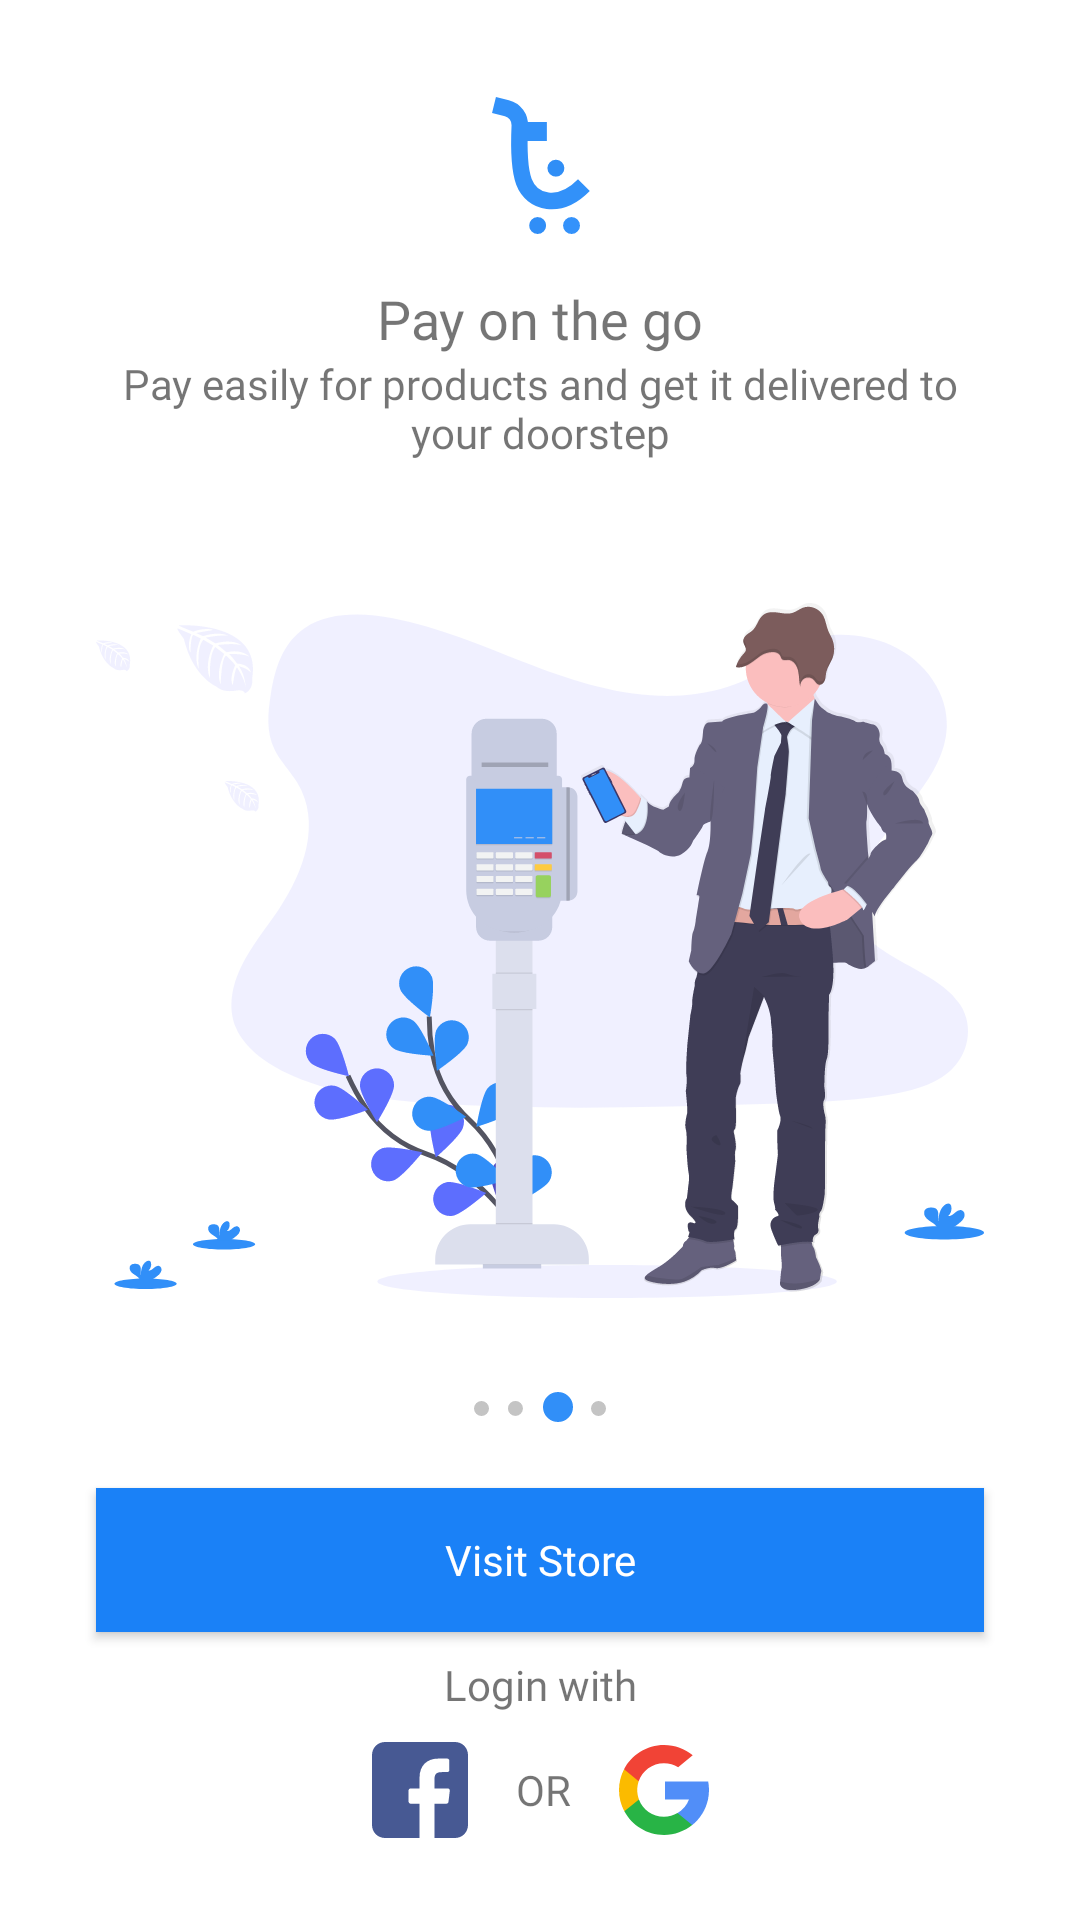

Layout XML and referenced resources for this Android screen:
<!-- AndroidManifest.xml: application theme AppTheme -->
<!-- res/layout/layout_fragment_three.xml -->
<?xml version="1.0" encoding="utf-8"?>
<layout xmlns:android="http://schemas.android.com/apk/res/android"
    xmlns:app="http://schemas.android.com/apk/res-auto"
    xmlns:tools="http://schemas.android.com/tools">
    <androidx.constraintlayout.widget.ConstraintLayout
        android:layout_width="match_parent"
        android:layout_height="match_parent">

        <ImageView
            android:id="@+id/imageView"
            android:layout_width="wrap_content"
            android:layout_height="wrap_content"
            android:layout_marginTop="32dp"
            app:layout_constraintEnd_toEndOf="parent"
            app:layout_constraintStart_toStartOf="parent"
            app:layout_constraintTop_toTopOf="parent"
            android:src="@drawable/app_icon_small" />

        <ImageView
            android:id="@+id/imageView2"
            android:layout_width="0dp"
            android:layout_height="0dp"
            android:layout_marginStart="32dp"
            android:layout_marginTop="32dp"
            android:layout_marginEnd="32dp"
            android:layout_marginBottom="32dp"
            app:layout_constraintBottom_toTopOf="@+id/guideline"
            app:layout_constraintEnd_toEndOf="parent"
            app:layout_constraintStart_toStartOf="parent"
            app:layout_constraintTop_toBottomOf="@+id/textView3"
            android:src="@drawable/ic_onboarding_three" />

        <ImageView
            android:id="@+id/imageView3"
            android:layout_width="wrap_content"
            android:layout_height="wrap_content"
            android:layout_marginTop="16dp"
            app:layout_constraintEnd_toEndOf="parent"
            app:layout_constraintStart_toStartOf="parent"
            app:layout_constraintTop_toBottomOf="@+id/imageView2"
            android:src="@drawable/ic_pager_three" />

        <TextView
            android:id="@+id/textView3"
            android:layout_width="0dp"
            android:layout_height="wrap_content"
            android:layout_marginStart="32dp"
            android:layout_marginEnd="32dp"
            android:fontFamily="@font/nunito_bold"
            android:text="Pay easily for products and get it delivered to your doorstep"
            android:textAlignment="center"
            app:layout_constraintEnd_toEndOf="parent"
            app:layout_constraintStart_toStartOf="parent"
            app:layout_constraintTop_toBottomOf="@+id/textView2" />

        <TextView
            android:id="@+id/textView2"
            android:layout_width="wrap_content"
            android:layout_height="wrap_content"
            android:layout_marginTop="16dp"
            android:fontFamily="@font/nunito_bold"
            android:text="Pay on the go"
            android:textSize="18sp"
            app:layout_constraintEnd_toEndOf="@+id/imageView"
            app:layout_constraintStart_toStartOf="@+id/imageView"
            app:layout_constraintTop_toBottomOf="@+id/imageView" />

        <TextView
            android:id="@+id/textView4"
            android:layout_width="wrap_content"
            android:layout_height="wrap_content"
            android:layout_marginTop="8dp"
            android:fontFamily="@font/nunito_bold"
            android:text="Login with"
            app:layout_constraintEnd_toEndOf="@+id/button_visit_store"
            app:layout_constraintStart_toStartOf="@+id/button_visit_store"
            app:layout_constraintTop_toBottomOf="@+id/button_visit_store" />

        <TextView
            android:id="@+id/textView5"
            android:layout_width="wrap_content"
            android:layout_height="wrap_content"
            android:layout_marginStart="16dp"
            android:layout_marginTop="16dp"
            android:layout_marginEnd="16dp"
            android:fontFamily="@font/nunito_bold"
            android:text="OR"
            app:layout_constraintEnd_toStartOf="@+id/button_google_login"
            app:layout_constraintHorizontal_bias="0.5"
            app:layout_constraintStart_toEndOf="@+id/button_facebook_login"
            app:layout_constraintTop_toBottomOf="@+id/textView4" />

        <ImageView
            android:id="@+id/button_facebook_login"
            android:layout_width="wrap_content"
            android:layout_height="wrap_content"
            app:layout_constraintBottom_toBottomOf="@+id/textView5"
            app:layout_constraintEnd_toStartOf="@+id/textView5"
            app:layout_constraintHorizontal_bias="0.5"
            app:layout_constraintHorizontal_chainStyle="packed"
            app:layout_constraintStart_toStartOf="parent"
            app:layout_constraintTop_toTopOf="@+id/textView5"
            android:src="@drawable/ic_facebook" />

        <ImageView
            android:id="@+id/button_google_login"
            android:layout_width="wrap_content"
            android:layout_height="wrap_content"
            app:layout_constraintBottom_toBottomOf="@+id/textView5"
            app:layout_constraintEnd_toEndOf="parent"
            app:layout_constraintHorizontal_bias="0.5"
            app:layout_constraintStart_toEndOf="@+id/textView5"
            app:layout_constraintTop_toTopOf="@+id/textView5"
            android:src="@drawable/ic_google" />

        <androidx.constraintlayout.widget.Guideline
            android:id="@+id/guideline"
            android:layout_width="wrap_content"
            android:layout_height="wrap_content"
            android:orientation="horizontal"
            app:layout_constraintGuide_percent="0.75" />

        <com.google.android.material.button.MaterialButton
            android:id="@+id/button_visit_store"
            android:layout_width="match_parent"
            android:layout_height="wrap_content"
            android:layout_marginStart="32dp"
            android:layout_marginTop="16dp"
            android:layout_marginEnd="32dp"
            android:padding="8dp"
            android:fontFamily="@font/nunito_bold"
            android:text="Visit Store"
            android:textAllCaps="false"
            android:textAppearance="@style/TextAppearance.AppCompat.Body1"
            android:textColor="@android:color/white"
            android:background="@color/colorPrimary"
            app:layout_constraintEnd_toEndOf="parent"
            app:cornerRadius="20dp"
            app:layout_constraintStart_toStartOf="parent"
            app:layout_constraintTop_toTopOf="@+id/guideline" />
    </androidx.constraintlayout.widget.ConstraintLayout>
</layout>
<!-- resources referenced by this layout -->
<resources>
  <color name="colorPrimary">#1A81F7</color>
  <!-- drawable app_icon_small (drawable) -->
  <vector android:autoMirrored="true" android:height="46dp"
      android:viewportHeight="46" android:viewportWidth="33"
      android:width="33dp" xmlns:android="http://schemas.android.com/apk/res/android">
      <path android:fillColor="#00000000"
          android:pathData="M1,3L5.2975,4.0482C7.9443,4.6937 9.7231,7.1799 9.5974,9.9014C9.347,15.3227 9.2731,24.048 10.9899,28.6263C13.596,35.5758 22.7423,38.096 30.9697,29.7121"
          android:strokeColor="#3291F9" android:strokeWidth="5.4975"/>
      <path android:fillColor="#3291F9" android:pathData="M7.3442,8.6393h11.2787v6.3443h-11.2787z"/>
      <path android:fillColor="#308EF6" android:pathData="M21.6313,24.0657m-2.8232,0a2.8232,2.8232 0,1 1,5.6465 0a2.8232,2.8232 0,1 1,-5.6465 0"/>
      <path android:fillColor="#308EF7" android:pathData="M15.5505,43.1767m-2.8232,0a2.8232,2.8232 0,1 1,5.6465 0a2.8232,2.8232 0,1 1,-5.6465 0"/>
      <path android:fillColor="#3492FB" android:pathData="M26.8435,43.1767m-2.8232,0a2.8232,2.8232 0,1 1,5.6465 0a2.8232,2.8232 0,1 1,-5.6465 0"/>
  </vector>
  <!-- drawable ic_facebook (drawable) -->
  <vector android:autoMirrored="true" android:height="32dp"
      android:viewportHeight="32" android:viewportWidth="32"
      android:width="32dp" xmlns:android="http://schemas.android.com/apk/res/android">
      <group>
          <clip-path android:pathData="M0,0h32v32h-32z M 0,0"/>
          <path android:fillColor="#475993" android:pathData="M27.6886,0H4.3131C1.9316,0 0.001,1.9305 0.001,4.3121V27.6878C0.001,30.0693 1.9316,31.9998 4.3131,31.9998H15.8418L15.8614,20.5648H12.8906C12.5045,20.5648 12.1912,20.2526 12.1897,19.8666L12.1755,16.1806C12.174,15.7924 12.4883,15.4769 12.8765,15.4769H15.8419V11.9153C15.8419,7.7821 18.3662,5.5316 22.0532,5.5316H25.0788C25.4659,5.5316 25.7798,5.8454 25.7798,6.2326V9.3406C25.7798,9.7276 25.4661,10.0414 25.0792,10.0416L23.2224,10.0425C21.2173,10.0425 20.829,10.9953 20.829,12.3936V15.477H25.235C25.6548,15.477 25.9806,15.8436 25.9311,16.2605L25.4942,19.9465C25.4524,20.2992 25.1533,20.565 24.7981,20.565H20.8487L20.829,32H27.6888C30.0702,32 32.0008,30.0695 32.0008,27.688V4.3121C32.0007,1.9305 30.0701,0 27.6886,0Z"/>
      </group>
  </vector>
  <!-- drawable ic_pager_three (drawable) -->
  <vector android:autoMirrored="true" android:height="10dp"
      android:viewportHeight="10" android:viewportWidth="44"
      android:width="44dp" xmlns:android="http://schemas.android.com/apk/res/android">
      <path android:fillColor="#318FF8" android:pathData="M28,5m-5,0a5,5 0,1 1,10 0a5,5 0,1 1,-10 0"/>
      <path android:fillColor="#C4C4C4" android:pathData="M13.8135,5.4789m-2.5,0a2.5,2.5 0,1 1,5 0a2.5,2.5 0,1 1,-5 0"/>
      <path android:fillColor="#C4C4C4" android:pathData="M2.5,5.5m-2.5,0a2.5,2.5 0,1 1,5 0a2.5,2.5 0,1 1,-5 0"/>
      <path android:fillColor="#C4C4C4" android:pathData="M41.5,5.5m-2.5,0a2.5,2.5 0,1 1,5 0a2.5,2.5 0,1 1,-5 0"/>
  </vector>
  <style name="AppTheme" parent="Theme.MaterialComponents.Light.NoActionBar">
          
          <item name="colorPrimary">@color/colorPrimary</item>
          <item name="colorPrimaryDark">@color/colorPrimaryDark</item>
          <item name="colorAccent">@color/colorAccent</item>
      </style>
  <color name="colorPrimaryDark">#318FF8</color>
  <color name="colorAccent">#30CA00</color>
</resources>
